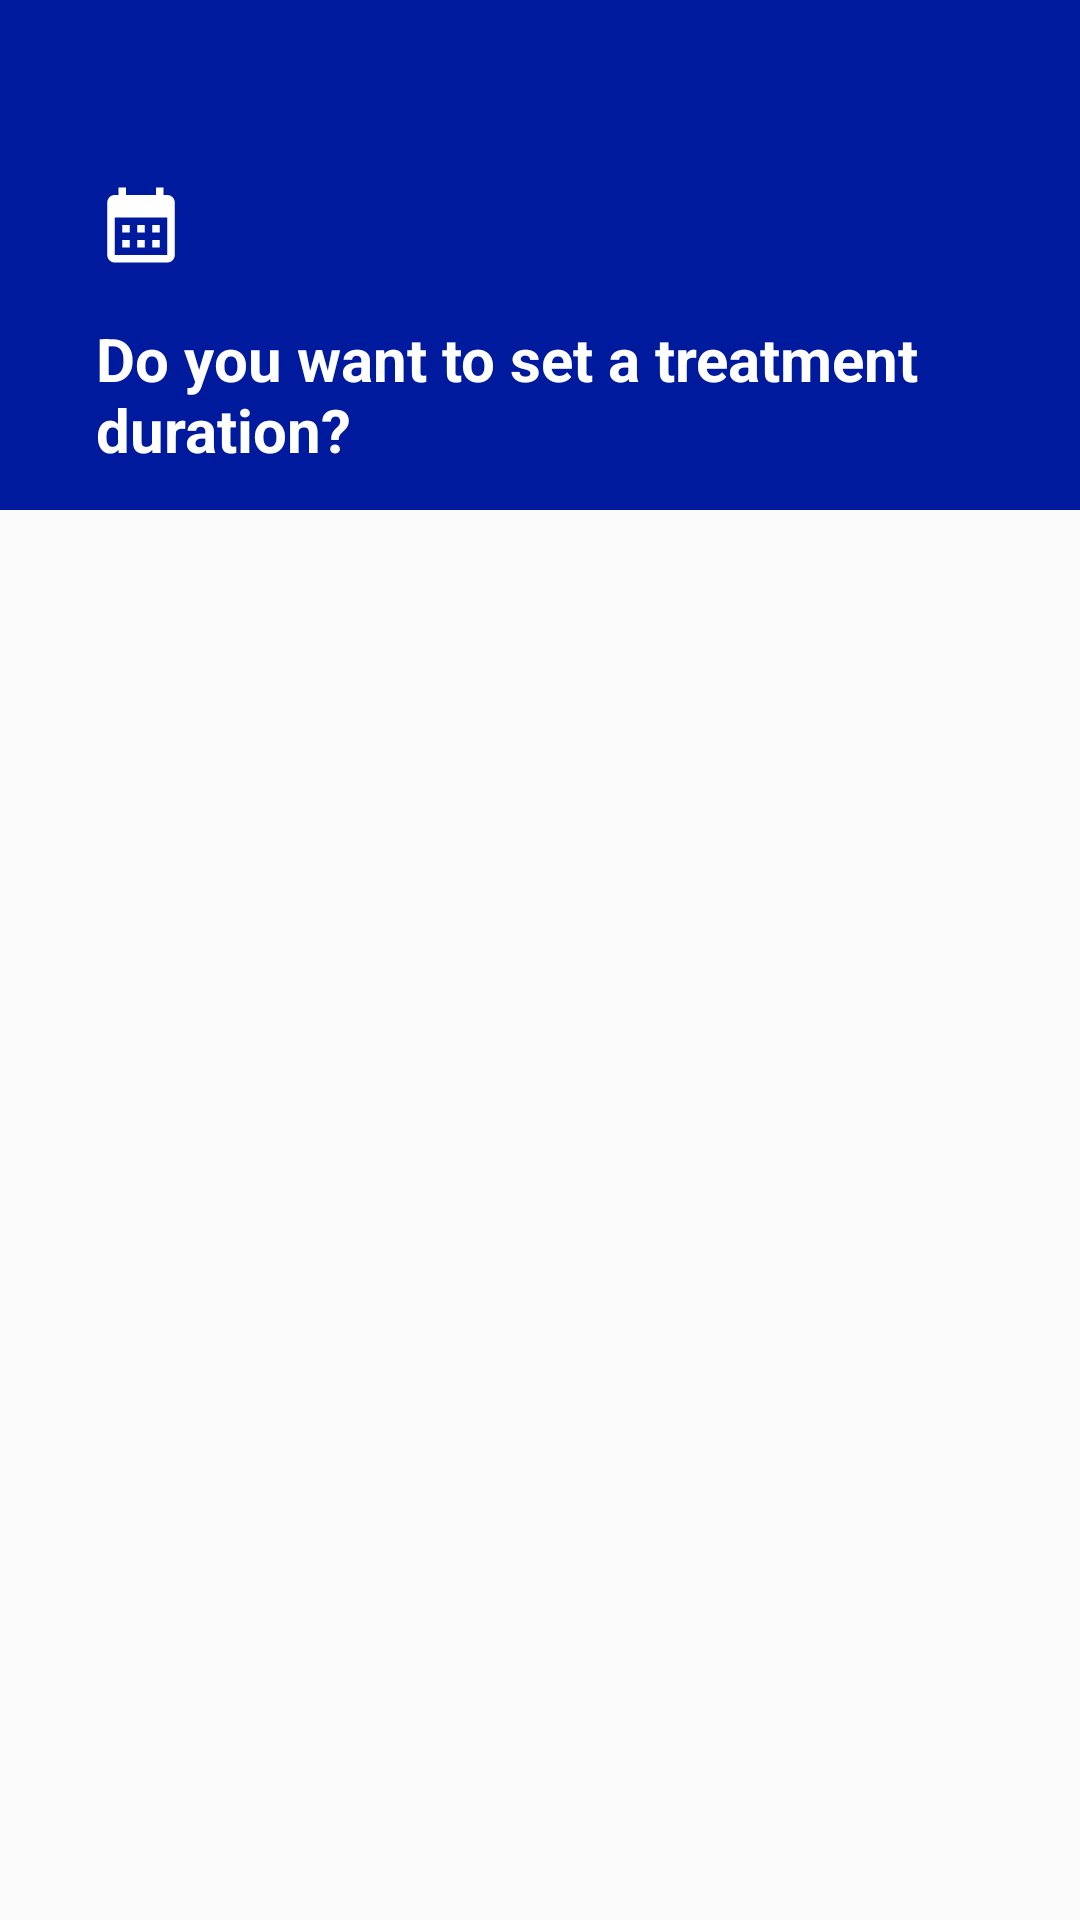

Write the Android layout XML for this screen, with the resource values it uses.
<!-- AndroidManifest.xml: application theme Theme.PillReminder -->
<!-- res/layout/fragment_treatment_duration.xml -->
<?xml version="1.0" encoding="utf-8"?>
<androidx.constraintlayout.widget.ConstraintLayout xmlns:android="http://schemas.android.com/apk/res/android"
    xmlns:tools="http://schemas.android.com/tools"
    xmlns:app="http://schemas.android.com/apk/res-auto"
    android:id="@+id/cl"
    android:layout_width="match_parent"
    android:layout_height="match_parent"
    android:background="?android:attr/colorBackground"
    android:backgroundTint="?android:attr/colorBackground"
    tools:context=".feature_alarms.presentation.fragments.TreatmentDurationFragment">

    <com.google.android.material.appbar.AppBarLayout
    android:id="@+id/appBar"
    android:layout_width="match_parent"
    android:layout_height="wrap_content"
    app:layout_constraintEnd_toEndOf="parent"
    app:layout_constraintStart_toStartOf="parent"
    app:layout_constraintTop_toTopOf="parent">

        <androidx.appcompat.widget.Toolbar
            android:id="@+id/toolbar"
            android:layout_width="match_parent"
            android:layout_height="50dp"
            android:theme="@style/ToolbarTitleTheme"
            android:background="@color/toolbar"
            android:elevation="4dp" />

        <com.google.android.material.tabs.TabLayout
        android:id="@+id/tlAlarmHour"
        android:layout_width="match_parent"
        android:layout_height="120dp"
        android:background="@color/toolbar"
        android:contentDescription="."
        tools:ignore="HardcodedText" />

    </com.google.android.material.appbar.AppBarLayout>

    <ImageView
        android:id="@+id/ivCalendar"
        android:layout_width="30dp"
        android:layout_height="30dp"
        android:layout_marginStart="32dp"
        android:layout_marginTop="60dp"
        android:src="@drawable/ic_calendar_month_24"
        app:layout_constraintStart_toStartOf="parent"
        app:layout_constraintTop_toTopOf="parent"
        android:importantForAccessibility="no" />

    <TextView
        android:id="@+id/tvTreatmentDuration"
        android:layout_width="0dp"
        android:layout_height="wrap_content"
        android:layout_marginStart="32dp"
        android:layout_marginTop="16dp"
        android:layout_marginEnd="32dp"
        android:text="@string/do_you_want_to_set_a_treatment_duration"
        android:textColor="?android:attr/textColorTertiary"
        android:textSize="20sp"
        android:textStyle="bold"
        app:layout_constraintEnd_toEndOf="parent"
        app:layout_constraintStart_toStartOf="parent"
        app:layout_constraintTop_toBottomOf="@+id/ivCalendar" />

    <androidx.appcompat.widget.LinearLayoutCompat
        android:id="@+id/llFrequency"
        android:layout_width="match_parent"
        android:layout_height="wrap_content"
        app:layout_constraintStart_toStartOf="parent"
        app:layout_constraintTop_toBottomOf="@+id/appBar"
        tools:ignore="VisualLintBounds">

        <ListView
            android:id="@+id/lvTreatmentDuration"
            android:layout_width="match_parent"
            android:layout_height="match_parent"
            android:layout_marginBottom="2dp"
            android:padding="32dp"
            app:layout_constraintBottom_toBottomOf="parent"
            app:layout_constraintEnd_toEndOf="parent"
            app:layout_constraintStart_toStartOf="parent"
            app:layout_constraintTop_toBottomOf="@+id/appBar" />

    </androidx.appcompat.widget.LinearLayoutCompat>

</androidx.constraintlayout.widget.ConstraintLayout>
<!-- resources referenced by this layout -->
<resources>
  <color name="toolbar">@color/colorPrimary</color>
  <!-- drawable ic_calendar_month_24 (drawable) -->
  <vector android:height="24dp" android:tint="#FFFFFF"
      android:viewportHeight="24" android:viewportWidth="24"
      android:width="24dp" xmlns:android="http://schemas.android.com/apk/res/android">
      <path android:fillColor="@color/icon_color" android:pathData="M19,4h-1V2h-2v2H8V2H6v2H5C3.89,4 3.01,4.9 3.01,6L3,20c0,1.1 0.89,2 2,2h14c1.1,0 2,-0.9 2,-2V6C21,4.9 20.1,4 19,4zM19,20H5V10h14V20zM9,14H7v-2h2V14zM13,14h-2v-2h2V14zM17,14h-2v-2h2V14zM9,18H7v-2h2V18zM13,18h-2v-2h2V18zM17,18h-2v-2h2V18z"/>
  </vector>
  <string name="do_you_want_to_set_a_treatment_duration">Do you want to set a treatment duration?</string>
  <style name="ToolbarTitleTheme" parent="Widget.AppCompat.Toolbar">
          <item name="titleTextColor">@color/white</item>
          <item name="android:textColorSecondary">@color/white</item>
          <item name="android:homeAsUpIndicator">@color/white</item>
      </style>
  <style name="Theme.PillReminder" parent="Base.Theme.PillReminder" />
  <color name="colorPrimary">#001A9E</color>
  <color name="icon_color">@color/black</color>
  <color name="white">#FFFFFFFF</color>
  <style name="Base.Theme.PillReminder" parent="Theme.Material3.DayNight.NoActionBar">
          
          <item name="colorPrimary">@color/colorPrimary</item>
          <item name="colorSecondary">@color/colorPrimary</item>
          <item name="android:textColorPrimary">@color/black</item>
          <item name="android:textColorSecondary">@color/dark_gray</item>
          <item name="android:textColorTertiary">@color/white</item>
          <item name="android:colorControlActivated">@color/fab</item>
          <item name="android:statusBarColor">@color/white_ice</item>
          <item name="android:navigationBarColor">@color/white_ice</item>
          <item name="colorPrimaryVariant">@color/fab</item>
          <item name="navigationViewStyle">@style/Widget.App.NavigationView</item>
          <item name="android:windowBackground">?android:attr/colorBackground</item>
          <item name="android:windowLightStatusBar">true</item>
          <item name="android:windowLightNavigationBar">true</item>
          <item name="android:colorBackground">@color/white_ice</item>
          <item name="android:windowEnableSplitTouch">false</item>
          <item name="android:splitMotionEvents">false</item>
          <item name="popupMenuStyle">@style/MyPopup</item>
      </style>
  <color name="black">#FF000000</color>
  <color name="dark_gray">#16171C</color>
  <color name="fab">#1D8CED</color>
  <color name="white_ice">#FBFBFB</color>
  <style name="Widget.App.NavigationView" parent="Widget.Material3.NavigationView">
          <item name="itemIconTint">@color/black</item>
          <item name="itemTextColor">@color/black</item>
          <item name="itemShapeFillColor">@color/nav_item_selected_background</item>
          <item name="android:background">@color/white</item>
      </style>
  <style name="MyPopup" parent="@style/Widget.MaterialComponents.PopupMenu">
          <item name="android:popupBackground">@color/white</item>
      </style>
</resources>
